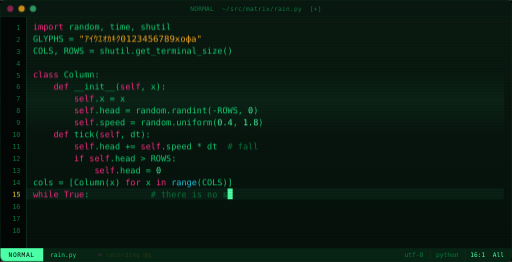
t = 0.00 s
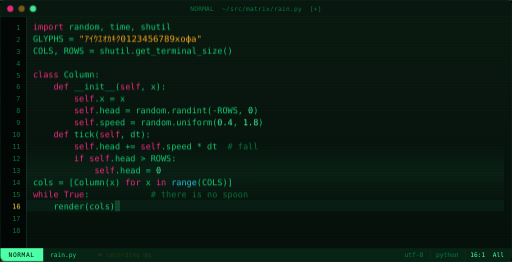
t = 1.67 s
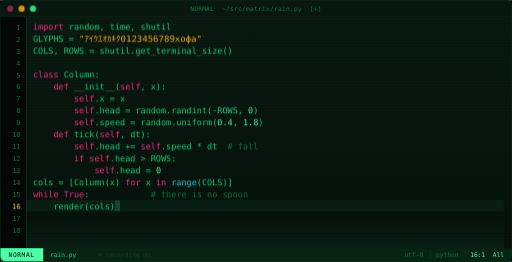
t = 3.33 s
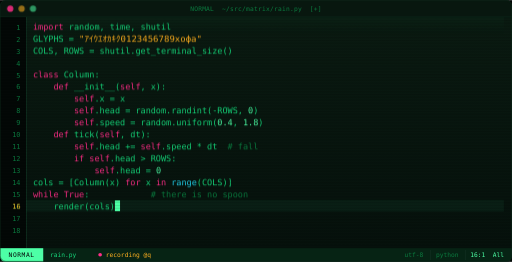
t = 5.00 s
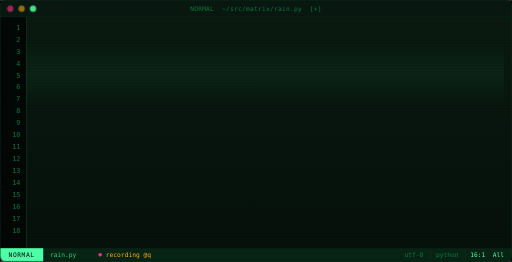
t = 6.67 s
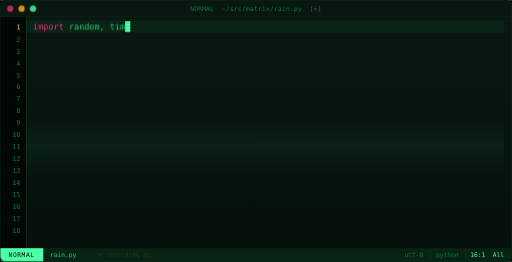
t = 8.33 s

The animated SVG that drew these frames (rendered in a browser with its animation timeline set to each time). Animation: 41 CSS @keyframes rules; frames cover the first 8.33 s, repeats indefinitely.

<svg xmlns="http://www.w3.org/2000/svg" width="900" height="460" viewBox="0 0 900 460" role="img" aria-labelledby="ttl dsc">
<title id="ttl">Neovim writing itself</title>
<desc id="dsc">An editor window in which syntax highlighted Python that draws matrix rain types itself out line by line, forever.</desc>
<defs>
<clipPath id="win"><rect x="0" y="0" width="900" height="460" rx="10"/></clipPath>
<clipPath id="codearea"><rect x="0" y="30" width="900" height="406"/></clipPath>
<clipPath id="c1"><rect class="t1" x="58" y="36" width="243" height="21"/></clipPath>
<clipPath id="c2"><rect class="t2" x="58" y="57" width="297" height="21"/></clipPath>
<clipPath id="c3"><rect class="t3" x="58" y="78" width="351" height="21"/></clipPath>
<clipPath id="c4"><rect class="t4" x="58" y="99" width="9" height="21"/></clipPath>
<clipPath id="c5"><rect class="t5" x="58" y="120" width="117" height="21"/></clipPath>
<clipPath id="c6"><rect class="t6" x="58" y="141" width="234" height="21"/></clipPath>
<clipPath id="c7"><rect class="t7" x="58" y="162" width="162" height="21"/></clipPath>
<clipPath id="c8"><rect class="t8" x="58" y="183" width="396" height="21"/></clipPath>
<clipPath id="c9"><rect class="t9" x="58" y="204" width="405" height="21"/></clipPath>
<clipPath id="c10"><rect class="t10" x="58" y="225" width="207" height="21"/></clipPath>
<clipPath id="c11"><rect class="t11" x="58" y="246" width="396" height="21"/></clipPath>
<clipPath id="c12"><rect class="t12" x="58" y="267" width="252" height="21"/></clipPath>
<clipPath id="c13"><rect class="t13" x="58" y="288" width="225" height="21"/></clipPath>
<clipPath id="c14"><rect class="t14" x="58" y="309" width="351" height="21"/></clipPath>
<clipPath id="c15"><rect class="t15" x="58" y="330" width="378" height="21"/></clipPath>
<clipPath id="c16"><rect class="t16" x="58" y="351" width="144" height="21"/></clipPath>
<linearGradient id="panelg" x1="0" y1="0" x2="0" y2="1">
<stop offset="0" stop-color="#0a1a11"/>
<stop offset="1" stop-color="#06110c"/>
</linearGradient>
<linearGradient id="sweepg" x1="0" y1="0" x2="0" y2="1">
<stop offset="0" stop-color="#4dffa6" stop-opacity="0"/>
<stop offset="0.5" stop-color="#4dffa6" stop-opacity="1"/>
<stop offset="1" stop-color="#4dffa6" stop-opacity="0"/>
</linearGradient>
<pattern id="scan" width="6" height="5" patternUnits="userSpaceOnUse">
<rect x="0" y="0" width="6" height="1" fill="#000000" opacity="0.16"/>
</pattern>
<style type="text/css"><![CDATA[
text{font-family:ui-monospace, SFMono-Regular, Menlo, Consolas, 'DejaVu Sans Mono', monospace;}
.cl{font-size:15px;text-rendering:geometricPrecision;}
.k{fill:#ff2e88}
.t{fill:#22d3ee}
.s{fill:#ffb020}
.n{fill:#4dffa6}
.c{fill:#0b7a3f}
.i{fill:#16d67a}
.ln{font-size:12px;fill:#0b7a3f}
.lna{font-size:12px;fill:#ffb020}
.st{font-size:11px}
.tb{font-size:11px;fill:#0b7a3f;letter-spacing:0.4px}
.t1{animation:ty1 22s linear -14.5s infinite}
.t2{animation:ty2 22s linear -14.5s infinite}
.t3{animation:ty3 22s linear -14.5s infinite}
.t4{animation:ty4 22s linear -14.5s infinite}
.t5{animation:ty5 22s linear -14.5s infinite}
.t6{animation:ty6 22s linear -14.5s infinite}
.t7{animation:ty7 22s linear -14.5s infinite}
.t8{animation:ty8 22s linear -14.5s infinite}
.t9{animation:ty9 22s linear -14.5s infinite}
.t10{animation:ty10 22s linear -14.5s infinite}
.t11{animation:ty11 22s linear -14.5s infinite}
.t12{animation:ty12 22s linear -14.5s infinite}
.t13{animation:ty13 22s linear -14.5s infinite}
.t14{animation:ty14 22s linear -14.5s infinite}
.t15{animation:ty15 22s linear -14.5s infinite}
.t16{animation:ty16 22s linear -14.5s infinite}
.a1{animation:ac1 22s linear -14.5s infinite}
.a2{animation:ac2 22s linear -14.5s infinite}
.a3{animation:ac3 22s linear -14.5s infinite}
.a4{animation:ac4 22s linear -14.5s infinite}
.a5{animation:ac5 22s linear -14.5s infinite}
.a6{animation:ac6 22s linear -14.5s infinite}
.a7{animation:ac7 22s linear -14.5s infinite}
.a8{animation:ac8 22s linear -14.5s infinite}
.a9{animation:ac9 22s linear -14.5s infinite}
.a10{animation:ac10 22s linear -14.5s infinite}
.a11{animation:ac11 22s linear -14.5s infinite}
.a12{animation:ac12 22s linear -14.5s infinite}
.a13{animation:ac13 22s linear -14.5s infinite}
.a14{animation:ac14 22s linear -14.5s infinite}
.a15{animation:ac15 22s linear -14.5s infinite}
.a16{animation:ac16 22s linear -14.5s infinite}
.hl{animation:hlstep 22s linear -14.5s infinite}
.cur{animation:curpos 22s linear -14.5s infinite, blink 1.05s steps(1,end) -0.4s infinite}
.code{animation:cycle 22s linear -14.5s infinite}
.sweep{animation:sweep 7.3s linear -3.1s infinite}
.rec{animation:rec 1.37s steps(1,end) -0.7s infinite}
.d1{animation:dot1 3.7s ease-in-out -1.9s infinite}
.d2{animation:dot2 4.3s ease-in-out -0.6s infinite}
.d3{animation:dot3 5.1s ease-in-out -2.8s infinite}
@keyframes ty1{0%{width:0px}1.364%{width:0px;animation-timing-function:steps(27,end)}4.831%{width:243px}95.454%{width:243px}95.455%{width:0px}100%{width:0px}}
@keyframes ty2{0%{width:0px}5.376%{width:0px;animation-timing-function:steps(33,end)}9.613%{width:297px}95.454%{width:297px}95.455%{width:0px}100%{width:0px}}
@keyframes ty3{0%{width:0px}10.158%{width:0px;animation-timing-function:steps(39,end)}15.166%{width:351px}95.454%{width:351px}95.455%{width:0px}100%{width:0px}}
@keyframes ty4{0%{width:0px}15.711%{width:0px;animation-timing-function:steps(1,end)}15.839%{width:9px}95.454%{width:9px}95.455%{width:0px}100%{width:0px}}
@keyframes ty5{0%{width:0px}16.384%{width:0px;animation-timing-function:steps(13,end)}18.053%{width:117px}95.454%{width:117px}95.455%{width:0px}100%{width:0px}}
@keyframes ty6{0%{width:0px}18.598%{width:0px;animation-timing-function:steps(26,end)}21.937%{width:234px}95.454%{width:234px}95.455%{width:0px}100%{width:0px}}
@keyframes ty7{0%{width:0px}22.482%{width:0px;animation-timing-function:steps(18,end)}24.793%{width:162px}95.454%{width:162px}95.455%{width:0px}100%{width:0px}}
@keyframes ty8{0%{width:0px}25.338%{width:0px;animation-timing-function:steps(44,end)}30.988%{width:396px}95.454%{width:396px}95.455%{width:0px}100%{width:0px}}
@keyframes ty9{0%{width:0px}31.533%{width:0px;animation-timing-function:steps(45,end)}37.311%{width:405px}95.454%{width:405px}95.455%{width:0px}100%{width:0px}}
@keyframes ty10{0%{width:0px}37.856%{width:0px;animation-timing-function:steps(23,end)}40.809%{width:207px}95.454%{width:207px}95.455%{width:0px}100%{width:0px}}
@keyframes ty11{0%{width:0px}41.354%{width:0px;animation-timing-function:steps(44,end)}47.004%{width:396px}95.454%{width:396px}95.455%{width:0px}100%{width:0px}}
@keyframes ty12{0%{width:0px}47.549%{width:0px;animation-timing-function:steps(28,end)}51.144%{width:252px}95.454%{width:252px}95.455%{width:0px}100%{width:0px}}
@keyframes ty13{0%{width:0px}51.689%{width:0px;animation-timing-function:steps(25,end)}54.899%{width:225px}95.454%{width:225px}95.455%{width:0px}100%{width:0px}}
@keyframes ty14{0%{width:0px}55.444%{width:0px;animation-timing-function:steps(39,end)}60.452%{width:351px}95.454%{width:351px}95.455%{width:0px}100%{width:0px}}
@keyframes ty15{0%{width:0px}60.997%{width:0px;animation-timing-function:steps(42,end)}66.39%{width:378px}95.454%{width:378px}95.455%{width:0px}100%{width:0px}}
@keyframes ty16{0%{width:0px}66.935%{width:0px;animation-timing-function:steps(16,end)}68.989%{width:144px}95.454%{width:144px}95.455%{width:0px}100%{width:0px}}
@keyframes curpos{
0%{x:58px;y:37px}
1.364%{x:58px;y:37px;animation-timing-function:steps(27,end)}
4.831%{x:301px;y:37px}
5.376%{x:58px;y:58px;animation-timing-function:steps(33,end)}
9.613%{x:355px;y:58px}
10.158%{x:58px;y:79px;animation-timing-function:steps(39,end)}
15.166%{x:409px;y:79px}
15.711%{x:58px;y:100px;animation-timing-function:steps(1,end)}
15.839%{x:67px;y:100px}
16.384%{x:58px;y:121px;animation-timing-function:steps(13,end)}
18.053%{x:175px;y:121px}
18.598%{x:58px;y:142px;animation-timing-function:steps(26,end)}
21.937%{x:292px;y:142px}
22.482%{x:58px;y:163px;animation-timing-function:steps(18,end)}
24.793%{x:220px;y:163px}
25.338%{x:58px;y:184px;animation-timing-function:steps(44,end)}
30.988%{x:454px;y:184px}
31.533%{x:58px;y:205px;animation-timing-function:steps(45,end)}
37.311%{x:463px;y:205px}
37.856%{x:58px;y:226px;animation-timing-function:steps(23,end)}
40.809%{x:265px;y:226px}
41.354%{x:58px;y:247px;animation-timing-function:steps(44,end)}
47.004%{x:454px;y:247px}
47.549%{x:58px;y:268px;animation-timing-function:steps(28,end)}
51.144%{x:310px;y:268px}
51.689%{x:58px;y:289px;animation-timing-function:steps(25,end)}
54.899%{x:283px;y:289px}
55.444%{x:58px;y:310px;animation-timing-function:steps(39,end)}
60.452%{x:409px;y:310px}
60.997%{x:58px;y:331px;animation-timing-function:steps(42,end)}
66.39%{x:436px;y:331px}
66.935%{x:58px;y:352px;animation-timing-function:steps(16,end)}
68.989%{x:202px;y:352px}
95.454%{x:202px;y:352px}
95.455%{x:58px;y:37px}
100%{x:58px;y:37px}
}
@keyframes hlstep{
0%,5.375%{y:36px}
5.376%,10.157%{y:57px}
10.158%,15.71%{y:78px}
15.711%,16.383%{y:99px}
16.384%,18.597%{y:120px}
18.598%,22.481%{y:141px}
22.482%,25.337%{y:162px}
25.338%,31.532%{y:183px}
31.533%,37.855%{y:204px}
37.856%,41.353%{y:225px}
41.354%,47.548%{y:246px}
47.549%,51.688%{y:267px}
51.689%,55.443%{y:288px}
55.444%,60.996%{y:309px}
60.997%,66.934%{y:330px}
66.935%,95.454%{y:351px}
95.455%,100%{y:36px}
}
@keyframes ac1{0%,5.375%{opacity:1}5.376%,95.454%{opacity:0}95.455%,100%{opacity:1}}
@keyframes ac2{0%,5.375%{opacity:0}5.376%,10.157%{opacity:1}10.158%,100%{opacity:0}}
@keyframes ac3{0%,10.157%{opacity:0}10.158%,15.71%{opacity:1}15.711%,100%{opacity:0}}
@keyframes ac4{0%,15.71%{opacity:0}15.711%,16.383%{opacity:1}16.384%,100%{opacity:0}}
@keyframes ac5{0%,16.383%{opacity:0}16.384%,18.597%{opacity:1}18.598%,100%{opacity:0}}
@keyframes ac6{0%,18.597%{opacity:0}18.598%,22.481%{opacity:1}22.482%,100%{opacity:0}}
@keyframes ac7{0%,22.481%{opacity:0}22.482%,25.337%{opacity:1}25.338%,100%{opacity:0}}
@keyframes ac8{0%,25.337%{opacity:0}25.338%,31.532%{opacity:1}31.533%,100%{opacity:0}}
@keyframes ac9{0%,31.532%{opacity:0}31.533%,37.855%{opacity:1}37.856%,100%{opacity:0}}
@keyframes ac10{0%,37.855%{opacity:0}37.856%,41.353%{opacity:1}41.354%,100%{opacity:0}}
@keyframes ac11{0%,41.353%{opacity:0}41.354%,47.548%{opacity:1}47.549%,100%{opacity:0}}
@keyframes ac12{0%,47.548%{opacity:0}47.549%,51.688%{opacity:1}51.689%,100%{opacity:0}}
@keyframes ac13{0%,51.688%{opacity:0}51.689%,55.443%{opacity:1}55.444%,100%{opacity:0}}
@keyframes ac14{0%,55.443%{opacity:0}55.444%,60.996%{opacity:1}60.997%,100%{opacity:0}}
@keyframes ac15{0%,60.996%{opacity:0}60.997%,66.934%{opacity:1}66.935%,100%{opacity:0}}
@keyframes ac16{0%,66.934%{opacity:0}66.935%,95.454%{opacity:1}95.455%,100%{opacity:0}}
@keyframes cycle{0%,90.909%{opacity:1}94.545%{opacity:0}96.364%{opacity:0}100%{opacity:1}}
@keyframes blink{0%,50%{opacity:1}50.001%,100%{opacity:0.18}}
@keyframes sweep{0%{y:-120px}100%{y:440px}}
@keyframes rec{0%,44%{opacity:1}45%,100%{opacity:0.14}}
@keyframes dot1{0%,100%{opacity:0.9}50%{opacity:0.5}}
@keyframes dot2{0%,100%{opacity:0.85}50%{opacity:0.45}}
@keyframes dot3{0%,100%{opacity:0.95}50%{opacity:0.55}}
]]></style>
</defs>

<rect x="0" y="0" width="900" height="460" fill="#030806"/>
<g clip-path="url(#win)">
<rect x="0" y="0" width="900" height="460" fill="#06110c"/>
<rect x="0" y="30" width="900" height="406" fill="url(#panelg)"/>

<rect x="0" y="0" width="900" height="30" fill="#08170f"/>
<rect x="0" y="29" width="900" height="1" fill="#0d2a1c"/>
<circle class="d1" cx="18" cy="15" r="5.5" fill="#ff2e88"/>
<circle class="d2" cx="38" cy="15" r="5.5" fill="#ffb020"/>
<circle class="d3" cx="58" cy="15" r="5.5" fill="#4dffa6"/>
<text class="tb" x="450" y="19" text-anchor="middle" xml:space="preserve">NORMAL  ~/src/matrix/rain.py  [+]</text>

<rect x="0" y="30" width="46" height="406" fill="#030806"/>
<rect x="46" y="30" width="1" height="406" fill="#0d2a1c" shape-rendering="crispEdges"/>
<rect x="778" y="30" width="1" height="406" fill="#0d2a1c" shape-rendering="crispEdges"/>

<g clip-path="url(#codearea)">
<rect class="sweep" x="46" y="-120" width="840" height="120" fill="url(#sweepg)" opacity="0.055"/>
</g>

<text class="ln" x="36" y="52" text-anchor="end">1</text>
<text class="ln" x="36" y="73" text-anchor="end">2</text>
<text class="ln" x="36" y="94" text-anchor="end">3</text>
<text class="ln" x="36" y="115" text-anchor="end">4</text>
<text class="ln" x="36" y="136" text-anchor="end">5</text>
<text class="ln" x="36" y="157" text-anchor="end">6</text>
<text class="ln" x="36" y="178" text-anchor="end">7</text>
<text class="ln" x="36" y="199" text-anchor="end">8</text>
<text class="ln" x="36" y="220" text-anchor="end">9</text>
<text class="ln" x="36" y="241" text-anchor="end">10</text>
<text class="ln" x="36" y="262" text-anchor="end">11</text>
<text class="ln" x="36" y="283" text-anchor="end">12</text>
<text class="ln" x="36" y="304" text-anchor="end">13</text>
<text class="ln" x="36" y="325" text-anchor="end">14</text>
<text class="ln" x="36" y="346" text-anchor="end">15</text>
<text class="ln" x="36" y="367" text-anchor="end">16</text>
<text class="ln" x="36" y="388" text-anchor="end">17</text>
<text class="ln" x="36" y="409" text-anchor="end">18</text>

<g class="code">
<rect class="hl" x="46" y="36" width="840" height="21" fill="#4dffa6" opacity="0.05"/>

<text class="lna a1" x="36" y="52" text-anchor="end">1</text>
<text class="lna a2" x="36" y="73" text-anchor="end">2</text>
<text class="lna a3" x="36" y="94" text-anchor="end">3</text>
<text class="lna a4" x="36" y="115" text-anchor="end">4</text>
<text class="lna a5" x="36" y="136" text-anchor="end">5</text>
<text class="lna a6" x="36" y="157" text-anchor="end">6</text>
<text class="lna a7" x="36" y="178" text-anchor="end">7</text>
<text class="lna a8" x="36" y="199" text-anchor="end">8</text>
<text class="lna a9" x="36" y="220" text-anchor="end">9</text>
<text class="lna a10" x="36" y="241" text-anchor="end">10</text>
<text class="lna a11" x="36" y="262" text-anchor="end">11</text>
<text class="lna a12" x="36" y="283" text-anchor="end">12</text>
<text class="lna a13" x="36" y="304" text-anchor="end">13</text>
<text class="lna a14" x="36" y="325" text-anchor="end">14</text>
<text class="lna a15" x="36" y="346" text-anchor="end">15</text>
<text class="lna a16" x="36" y="367" text-anchor="end">16</text>

<text class="cl" x="58" y="52" clip-path="url(#c1)"><tspan class="k" x="58" textLength="54">import</tspan><tspan class="i" x="121" textLength="63">random,</tspan><tspan class="i" x="193" textLength="45">time,</tspan><tspan class="i" x="247" textLength="54">shutil</tspan></text>
<text class="cl" x="58" y="73" clip-path="url(#c2)"><tspan class="i" x="58" textLength="54">GLYPHS</tspan><tspan class="i" x="121" textLength="9">=</tspan><tspan class="s" x="139" textLength="216" lengthAdjust="spacingAndGlyphs">&quot;ｱｲｳｴｵｶｷｸ0123456789хофа&quot;</tspan></text>
<text class="cl" x="58" y="94" clip-path="url(#c3)"><tspan class="i" x="58" textLength="45">COLS,</tspan><tspan class="i" x="112" textLength="36">ROWS</tspan><tspan class="i" x="157" textLength="9">=</tspan><tspan class="i" x="175" textLength="234">shutil.get_terminal_size()</tspan></text>
<text class="cl" x="58" y="115" clip-path="url(#c4)"/>
<text class="cl" x="58" y="136" clip-path="url(#c5)"><tspan class="k" x="58" textLength="45">class</tspan><tspan class="i" x="112" textLength="63">Column:</tspan></text>
<text class="cl" x="58" y="157" clip-path="url(#c6)"><tspan class="k" x="94" textLength="27">def</tspan><tspan class="i" x="130" textLength="81">__init__(</tspan><tspan class="k" x="211" textLength="36">self</tspan><tspan class="i" x="247" textLength="9">,</tspan><tspan class="i" x="265" textLength="27">x):</tspan></text>
<text class="cl" x="58" y="178" clip-path="url(#c7)"><tspan class="k" x="130" textLength="36">self</tspan><tspan class="i" x="166" textLength="18">.x</tspan><tspan class="i" x="193" textLength="9">=</tspan><tspan class="i" x="211" textLength="9">x</tspan></text>
<text class="cl" x="58" y="199" clip-path="url(#c8)"><tspan class="k" x="130" textLength="36">self</tspan><tspan class="i" x="166" textLength="45">.head</tspan><tspan class="i" x="220" textLength="9">=</tspan><tspan class="i" x="238" textLength="135">random.randint(</tspan><tspan class="i" x="373" textLength="54">-ROWS,</tspan><tspan class="n" x="436" textLength="9">0</tspan><tspan class="i" x="445" textLength="9">)</tspan></text>
<text class="cl" x="58" y="220" clip-path="url(#c9)"><tspan class="k" x="130" textLength="36">self</tspan><tspan class="i" x="166" textLength="54">.speed</tspan><tspan class="i" x="229" textLength="9">=</tspan><tspan class="i" x="247" textLength="135">random.uniform(</tspan><tspan class="n" x="382" textLength="27">0.4</tspan><tspan class="i" x="409" textLength="9">,</tspan><tspan class="n" x="427" textLength="27">1.8</tspan><tspan class="i" x="454" textLength="9">)</tspan></text>
<text class="cl" x="58" y="241" clip-path="url(#c10)"><tspan class="k" x="94" textLength="27">def</tspan><tspan class="i" x="130" textLength="45">tick(</tspan><tspan class="k" x="175" textLength="36">self</tspan><tspan class="i" x="211" textLength="9">,</tspan><tspan class="i" x="229" textLength="36">dt):</tspan></text>
<text class="cl" x="58" y="262" clip-path="url(#c11)"><tspan class="k" x="130" textLength="36">self</tspan><tspan class="i" x="166" textLength="45">.head</tspan><tspan class="i" x="220" textLength="18">+=</tspan><tspan class="k" x="247" textLength="36">self</tspan><tspan class="i" x="283" textLength="54">.speed</tspan><tspan class="i" x="346" textLength="9">*</tspan><tspan class="i" x="364" textLength="18">dt</tspan><tspan class="c" x="400" textLength="54"># fall</tspan></text>
<text class="cl" x="58" y="283" clip-path="url(#c12)"><tspan class="k" x="130" textLength="18">if</tspan><tspan class="k" x="157" textLength="36">self</tspan><tspan class="i" x="193" textLength="45">.head</tspan><tspan class="i" x="247" textLength="9">&gt;</tspan><tspan class="i" x="265" textLength="45">ROWS:</tspan></text>
<text class="cl" x="58" y="304" clip-path="url(#c13)"><tspan class="k" x="166" textLength="36">self</tspan><tspan class="i" x="202" textLength="45">.head</tspan><tspan class="i" x="256" textLength="9">=</tspan><tspan class="n" x="274" textLength="9">0</tspan></text>
<text class="cl" x="58" y="325" clip-path="url(#c14)"><tspan class="i" x="58" textLength="36">cols</tspan><tspan class="i" x="103" textLength="9">=</tspan><tspan class="i" x="121" textLength="90">[Column(x)</tspan><tspan class="k" x="220" textLength="27">for</tspan><tspan class="i" x="256" textLength="9">x</tspan><tspan class="k" x="274" textLength="18">in</tspan><tspan class="t" x="301" textLength="45">range</tspan><tspan class="i" x="346" textLength="63">(COLS)]</tspan></text>
<text class="cl" x="58" y="346" clip-path="url(#c15)"><tspan class="k" x="58" textLength="45">while</tspan><tspan class="k" x="112" textLength="36">True</tspan><tspan class="i" x="148" textLength="9">:</tspan><tspan class="c" x="265" textLength="171"># there is no spoon</tspan></text>
<text class="cl" x="58" y="367" clip-path="url(#c16)"><tspan class="i" x="94" textLength="108">render(cols)</tspan></text>

<rect class="cur" x="58" y="37" width="9" height="19" fill="#4dffa6"/>
</g>

<rect x="0" y="30" width="900" height="406" fill="url(#scan)"/>

<rect x="0" y="436" width="900" height="24" fill="#0b7a3f" opacity="0.18"/>
<rect x="0" y="436" width="76" height="24" fill="#4dffa6"/>
<text class="st" x="38" y="452" text-anchor="middle" fill="#030806" letter-spacing="1">NORMAL</text>
<text class="st" x="88" y="452" fill="#16d67a">rain.py</text>
<g class="rec">
<circle cx="176" cy="447.5" r="3.2" fill="#ff2e88"/>
<text class="st" x="186" y="452" fill="#ffb020">recording @q</text>
</g>
<rect x="756" y="440" width="1" height="16" fill="#0d2a1c" shape-rendering="crispEdges"/>
<rect x="818" y="440" width="1" height="16" fill="#0d2a1c" shape-rendering="crispEdges"/>
<text class="st" x="744" y="452" text-anchor="end" fill="#0b7a3f">utf-8</text>
<text class="st" x="806" y="452" text-anchor="end" fill="#0b7a3f">python</text>
<text class="st" x="886" y="452" text-anchor="end" fill="#4dffa6" xml:space="preserve">16:1  All</text>
</g>
<rect x="0.5" y="0.5" width="899" height="459" rx="10" fill="none" stroke="#0d2a1c" stroke-width="1"/>
</svg>
